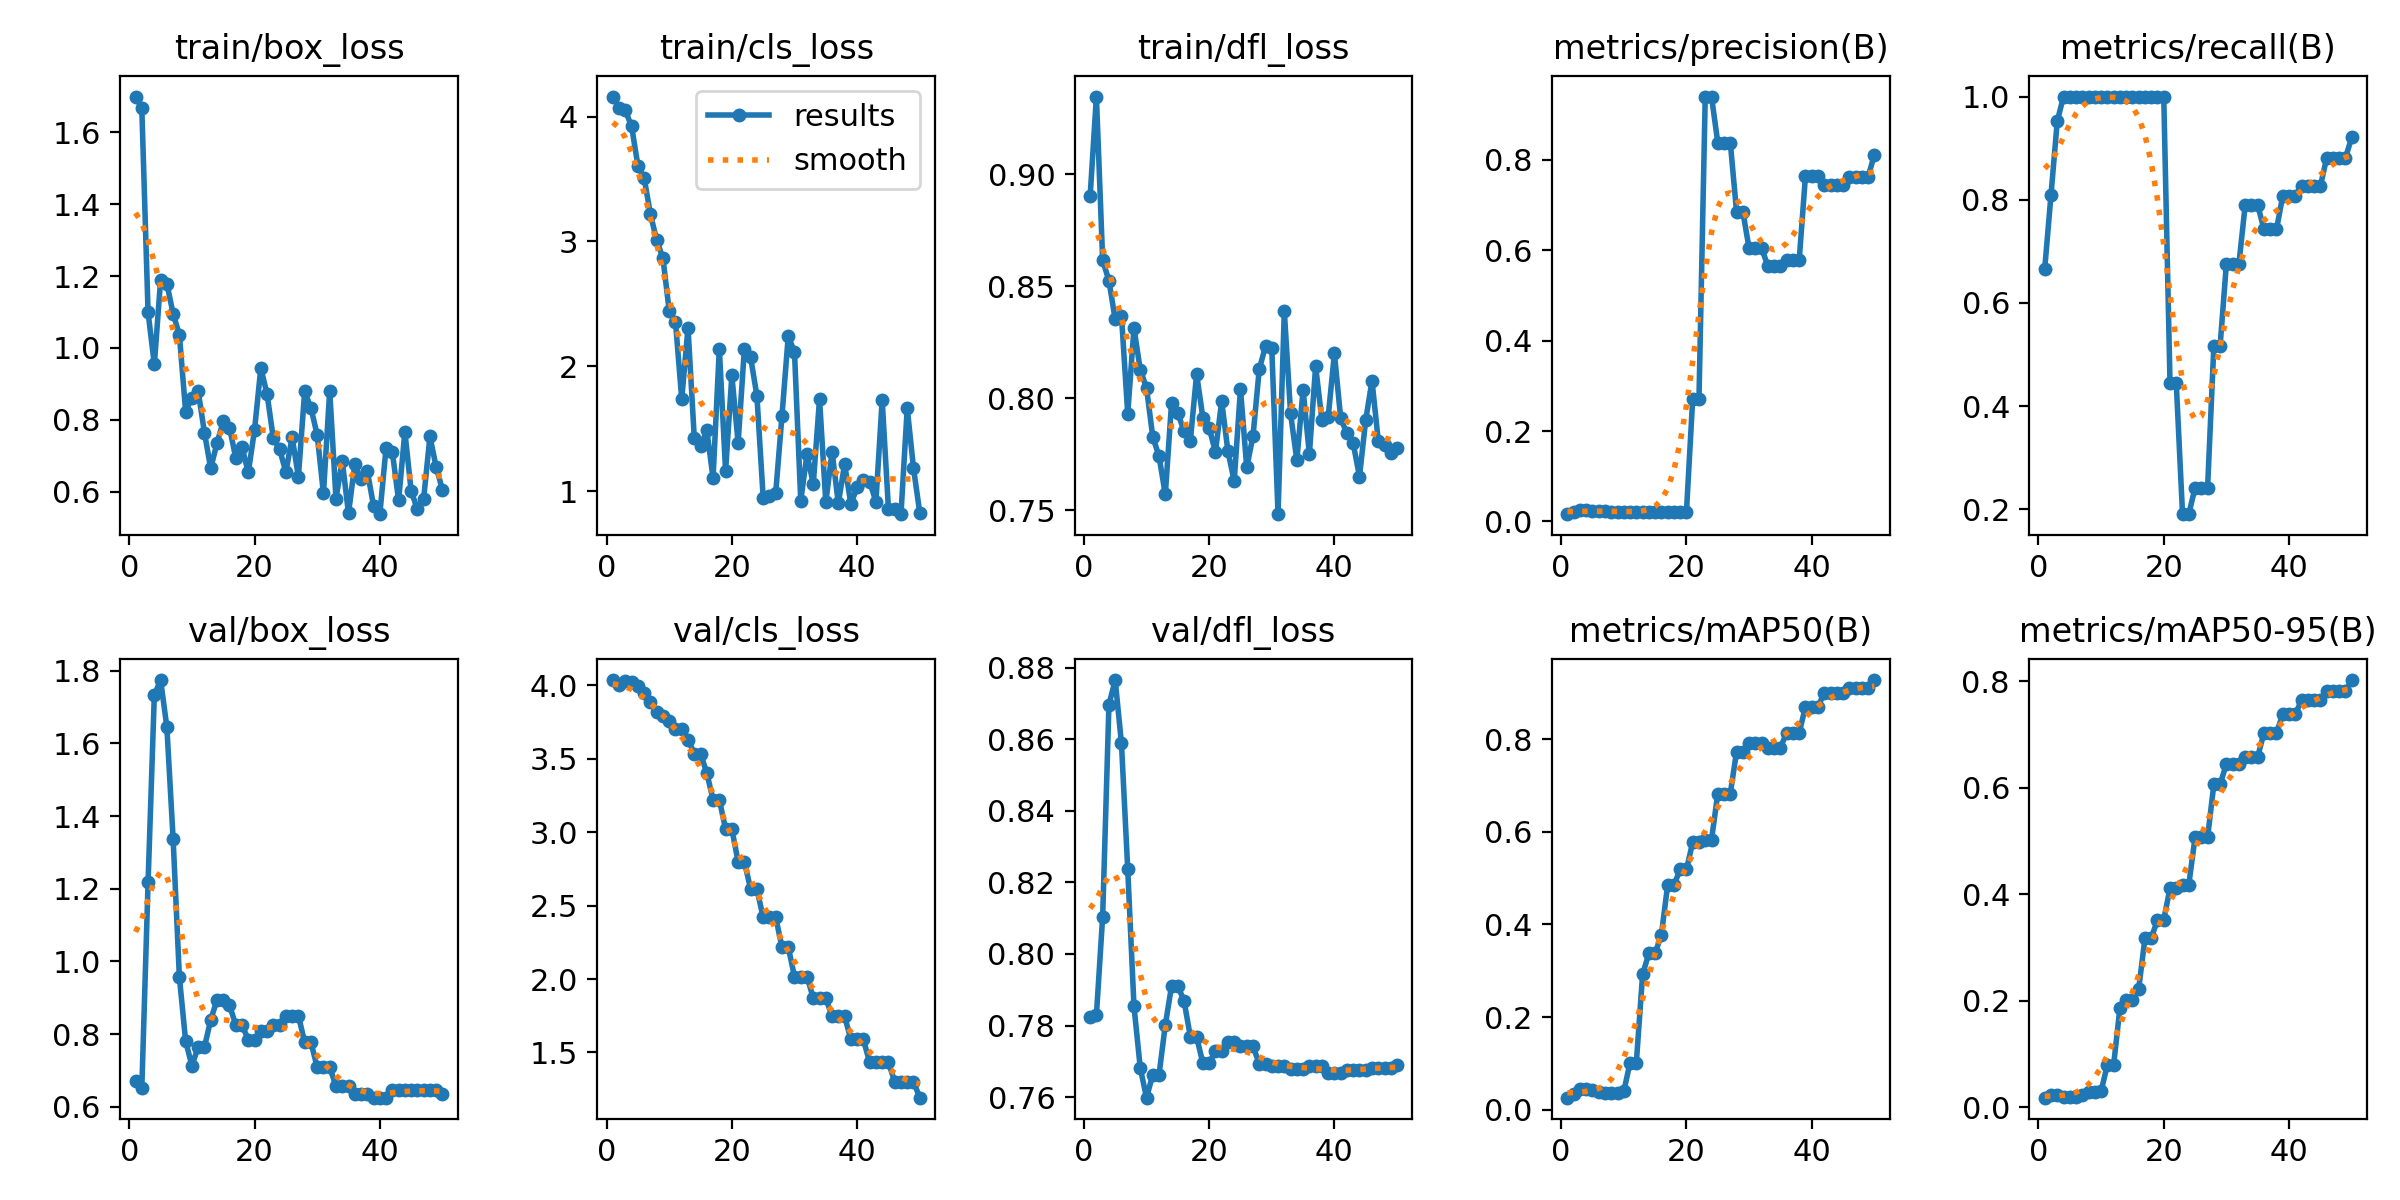

The data file committed next to this chart (first rows):
epoch, time, train/box_loss, train/cls_loss, train/dfl_loss, metrics/precision(B), metrics/recall(B), metrics/mAP50(B), metrics/mAP50-95(B), val/box_loss, val/cls_loss, val/dfl_loss, lr/pg0, lr/pg1, lr/pg2
1, 1.237, 1.7, 4.16, 0.8901, 0.01619, 0.6667, 0.02627, 0.0182, 0.6721, 4.037, 0.7823, 1.429e-05, 1.429e-05, 1.429e-05
2, 3.738, 1.667, 4.072, 0.9345, 0.02168, 0.8095, 0.0349, 0.02396, 0.651, 4.006, 0.7829, 4.20212e-05, 4.20212e-05, 4.20212e-05
3, 5.855, 1.099, 4.049, 0.8615, 0.02617, 0.9524, 0.04404, 0.0225, 1.217, 4.028, 0.8105, 6.86206e-05, 6.86206e-05, 6.86206e-05
4, 8.074, 0.9541, 3.92, 0.8524, 0.02528, 1, 0.04582, 0.01874, 1.732, 4.025, 0.8696, 9.40882e-05, 9.40882e-05, 9.40882e-05
5, 9.722, 1.189, 3.607, 0.8351, 0.02398, 1, 0.04194, 0.01889, 1.774, 3.995, 0.8765, 0.0001184, 0.0001184, 0.0001184
6, 11.63, 1.179, 3.507, 0.8369, 0.0227, 1, 0.03882, 0.0204, 1.645, 3.951, 0.8588, 0.0001416, 0.0001416, 0.0001416
7, 13.42, 1.096, 3.218, 0.7931, 0.02225, 1, 0.03712, 0.02319, 1.337, 3.889, 0.8238, 0.0001637, 0.0001637, 0.0001637
8, 15.29, 1.036, 3.01, 0.8312, 0.02206, 1, 0.03663, 0.02849, 0.9569, 3.818, 0.7854, 0.0001846, 0.0001846, 0.0001846
9, 17.64, 0.8222, 2.865, 0.8127, 0.02164, 1, 0.03677, 0.02858, 0.7806, 3.792, 0.7682, 0.0002045, 0.0002045, 0.0002045
10, 19.61, 0.8618, 2.444, 0.8046, 0.02178, 1, 0.03989, 0.03045, 0.7134, 3.759, 0.7598, 0.0002231, 0.0002231, 0.0002231
11, 21.3, 0.8796, 2.357, 0.7827, 0.02162, 1, 0.1021, 0.07991, 0.7643, 3.706, 0.7663, 0.0002407, 0.0002407, 0.0002407
12, 22.99, 0.7645, 1.738, 0.7741, 0.02162, 1, 0.1021, 0.07991, 0.7643, 3.706, 0.7663, 0.0002571, 0.0002571, 0.0002571
13, 24.79, 0.6648, 2.311, 0.7571, 0.02162, 1, 0.2922, 0.1867, 0.8392, 3.63, 0.7802, 0.0002724, 0.0002724, 0.0002724
14, 26.49, 0.7348, 1.429, 0.7979, 0.02165, 1, 0.3377, 0.2011, 0.8941, 3.536, 0.7911, 0.0002865, 0.0002865, 0.0002865
15, 28.27, 0.7956, 1.36, 0.7933, 0.02165, 1, 0.3377, 0.2011, 0.8941, 3.536, 0.7911, 0.0002995, 0.0002995, 0.0002995
16, 30.01, 0.7785, 1.489, 0.7852, 0.02158, 1, 0.3778, 0.2227, 0.8796, 3.404, 0.7868, 0.0003114, 0.0003114, 0.0003114
17, 31.79, 0.6945, 1.107, 0.7811, 0.02149, 1, 0.4851, 0.3174, 0.8256, 3.222, 0.7769, 0.0003222, 0.0003222, 0.0003222
18, 33.44, 0.7235, 2.141, 0.8107, 0.02149, 1, 0.4851, 0.3174, 0.8256, 3.222, 0.7769, 0.0003318, 0.0003318, 0.0003318
19, 35.21, 0.6537, 1.163, 0.7913, 0.02142, 1, 0.5185, 0.3522, 0.7845, 3.021, 0.7694, 0.0003403, 0.0003403, 0.0003403
20, 36.78, 0.772, 1.927, 0.7868, 0.02142, 1, 0.5185, 0.3522, 0.7845, 3.021, 0.7694, 0.0003477, 0.0003477, 0.0003477
21, 38.45, 0.9443, 1.387, 0.7761, 0.2719, 0.4444, 0.5775, 0.4115, 0.8094, 2.799, 0.7728, 0.0003539, 0.0003539, 0.0003539
22, 39.99, 0.8715, 2.139, 0.7987, 0.2719, 0.4444, 0.5775, 0.4115, 0.8094, 2.799, 0.7728, 0.000359, 0.000359, 0.000359
23, 41.63, 0.7481, 2.071, 0.7763, 0.9395, 0.1905, 0.582, 0.4183, 0.8254, 2.612, 0.7753, 0.0003629, 0.0003629, 0.0003629
24, 43.22, 0.7184, 1.765, 0.7631, 0.9395, 0.1905, 0.582, 0.4183, 0.8254, 2.612, 0.7753, 0.0003658, 0.0003658, 0.0003658
25, 44.94, 0.6543, 0.9499, 0.804, 0.8378, 0.2419, 0.6824, 0.5072, 0.8511, 2.42, 0.7742, 0.0003675, 0.0003675, 0.0003675
26, 46.49, 0.7515, 0.9619, 0.7692, 0.8378, 0.2419, 0.6824, 0.5072, 0.8511, 2.42, 0.7742, 0.000368, 0.000368, 0.000368
27, 48.09, 0.6414, 0.9856, 0.7831, 0.8378, 0.2419, 0.6824, 0.5072, 0.8511, 2.42, 0.7742, 0.0003675, 0.0003675, 0.0003675
28, 49.81, 0.879, 1.602, 0.8129, 0.6849, 0.517, 0.7726, 0.6065, 0.7777, 2.219, 0.7693, 0.0003658, 0.0003658, 0.0003658
29, 51.39, 0.8333, 2.24, 0.8232, 0.6849, 0.517, 0.7726, 0.6065, 0.7777, 2.219, 0.7693, 0.000363, 0.000363, 0.000363
30, 52.99, 0.7581, 2.117, 0.8222, 0.6042, 0.6758, 0.7919, 0.6449, 0.7091, 2.017, 0.7686, 0.000359, 0.000359, 0.000359
31, 54.51, 0.5951, 0.9244, 0.7483, 0.6042, 0.6758, 0.7919, 0.6449, 0.7091, 2.017, 0.7686, 0.0003539, 0.0003539, 0.0003539
32, 56.19, 0.8809, 1.298, 0.8388, 0.6042, 0.6758, 0.7919, 0.6449, 0.7091, 2.017, 0.7686, 0.0003477, 0.0003477, 0.0003477
33, 57.81, 0.581, 1.058, 0.7932, 0.5649, 0.7894, 0.7816, 0.6583, 0.6572, 1.87, 0.768, 0.0003403, 0.0003403, 0.0003403
34, 59.55, 0.6859, 1.739, 0.7723, 0.5649, 0.7894, 0.7816, 0.6583, 0.6572, 1.87, 0.768, 0.0003318, 0.0003318, 0.0003318
35, 61.35, 0.5396, 0.9101, 0.8038, 0.5649, 0.7894, 0.7816, 0.6583, 0.6572, 1.87, 0.768, 0.0003222, 0.0003222, 0.0003222
36, 62.99, 0.6762, 1.317, 0.775, 0.5778, 0.7426, 0.8135, 0.7033, 0.6356, 1.746, 0.7687, 0.0003115, 0.0003115, 0.0003115
37, 64.52, 0.6342, 0.9024, 0.8143, 0.5778, 0.7426, 0.8135, 0.7033, 0.6356, 1.746, 0.7687, 0.0002996, 0.0002996, 0.0002996
38, 66.12, 0.6582, 1.218, 0.7903, 0.5778, 0.7426, 0.8135, 0.7033, 0.6356, 1.746, 0.7687, 0.0002866, 0.0002866, 0.0002866
39, 67.76, 0.5604, 0.8985, 0.7916, 0.764, 0.8075, 0.8691, 0.7381, 0.6253, 1.589, 0.7667, 0.0002724, 0.0002724, 0.0002724
40, 69.29, 0.5375, 1.031, 0.8199, 0.764, 0.8075, 0.8691, 0.7381, 0.6253, 1.589, 0.7667, 0.0002572, 0.0002572, 0.0002572
41, 70.87, 0.7221, 1.091, 0.791, 0.764, 0.8075, 0.8691, 0.7381, 0.6253, 1.589, 0.7667, 0.0002408, 0.0002408, 0.0002408
42, 72.91, 0.7101, 1.077, 0.7843, 0.7431, 0.8258, 0.9002, 0.7646, 0.6468, 1.431, 0.7677, 0.0002232, 0.0002232, 0.0002232
43, 74.88, 0.5757, 0.917, 0.7798, 0.7431, 0.8258, 0.9002, 0.7646, 0.6468, 1.431, 0.7677, 0.0002045, 0.0002045, 0.0002045
44, 76.51, 0.7668, 1.73, 0.765, 0.7431, 0.8258, 0.9002, 0.7646, 0.6468, 1.431, 0.7677, 0.0001847, 0.0001847, 0.0001847
45, 78.09, 0.6019, 0.8591, 0.7904, 0.7431, 0.8258, 0.9002, 0.7646, 0.6468, 1.431, 0.7677, 0.0001638, 0.0001638, 0.0001638
46, 79.76, 0.5513, 0.8604, 0.8078, 0.7618, 0.8805, 0.9104, 0.7817, 0.6458, 1.302, 0.7682, 0.0001417, 0.0001417, 0.0001417
47, 81.32, 0.5807, 0.8166, 0.7811, 0.7618, 0.8805, 0.9104, 0.7817, 0.6458, 1.302, 0.7682, 0.0001185, 0.0001185, 0.0001185
48, 82.91, 0.7539, 1.665, 0.779, 0.7618, 0.8805, 0.9104, 0.7817, 0.6458, 1.302, 0.7682, 9.4214e-05, 9.4214e-05, 9.4214e-05
49, 84.54, 0.668, 1.186, 0.7754, 0.7618, 0.8805, 0.9104, 0.7817, 0.6458, 1.302, 0.7682, 6.8752e-05, 6.8752e-05, 6.8752e-05
50, 86.39, 0.6056, 0.8288, 0.7776, 0.8106, 0.9206, 0.9272, 0.8024, 0.6365, 1.192, 0.769, 4.21584e-05, 4.21584e-05, 4.21584e-05
